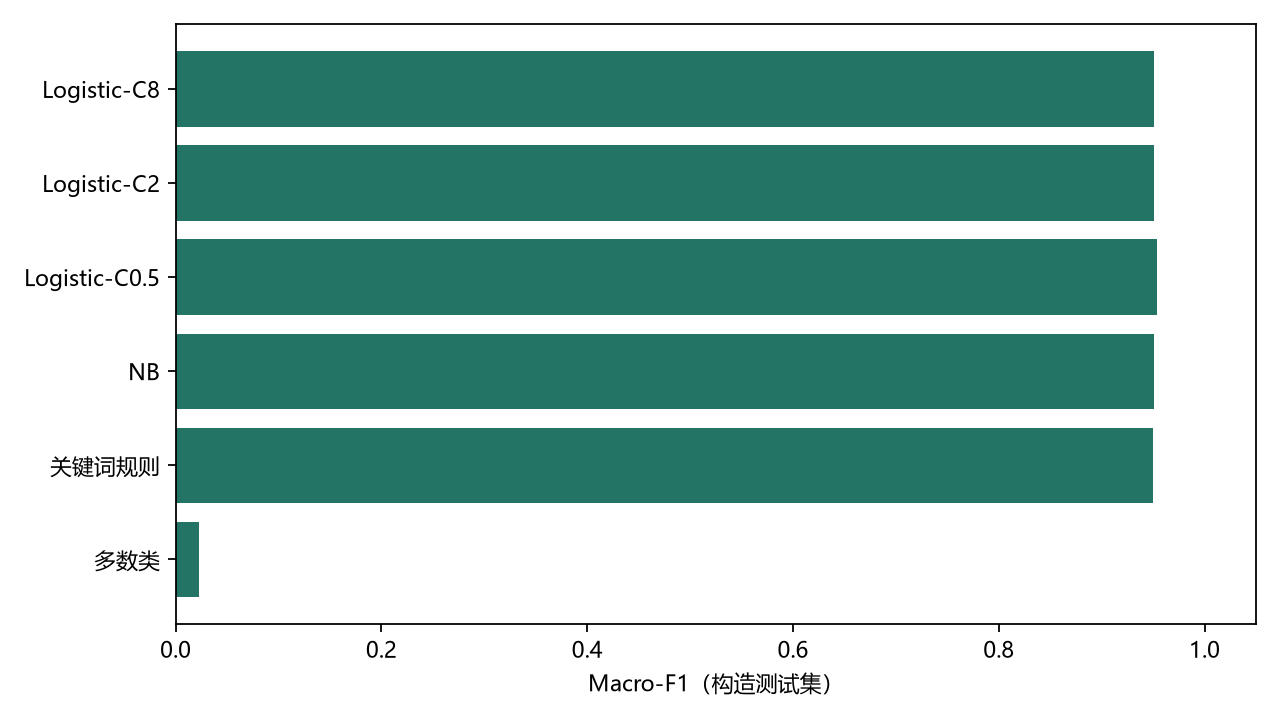

The data file committed next to this chart (first rows):
model, macro_f1, accuracy
多数类, 0.02235, 0.1118
关键词规则, 0.9494, 0.9452
NB, 0.951, 0.9496
Logistic-C0.5, 0.9535, 0.9518
Logistic-C2, 0.951, 0.9496
Logistic-C8, 0.951, 0.9496
